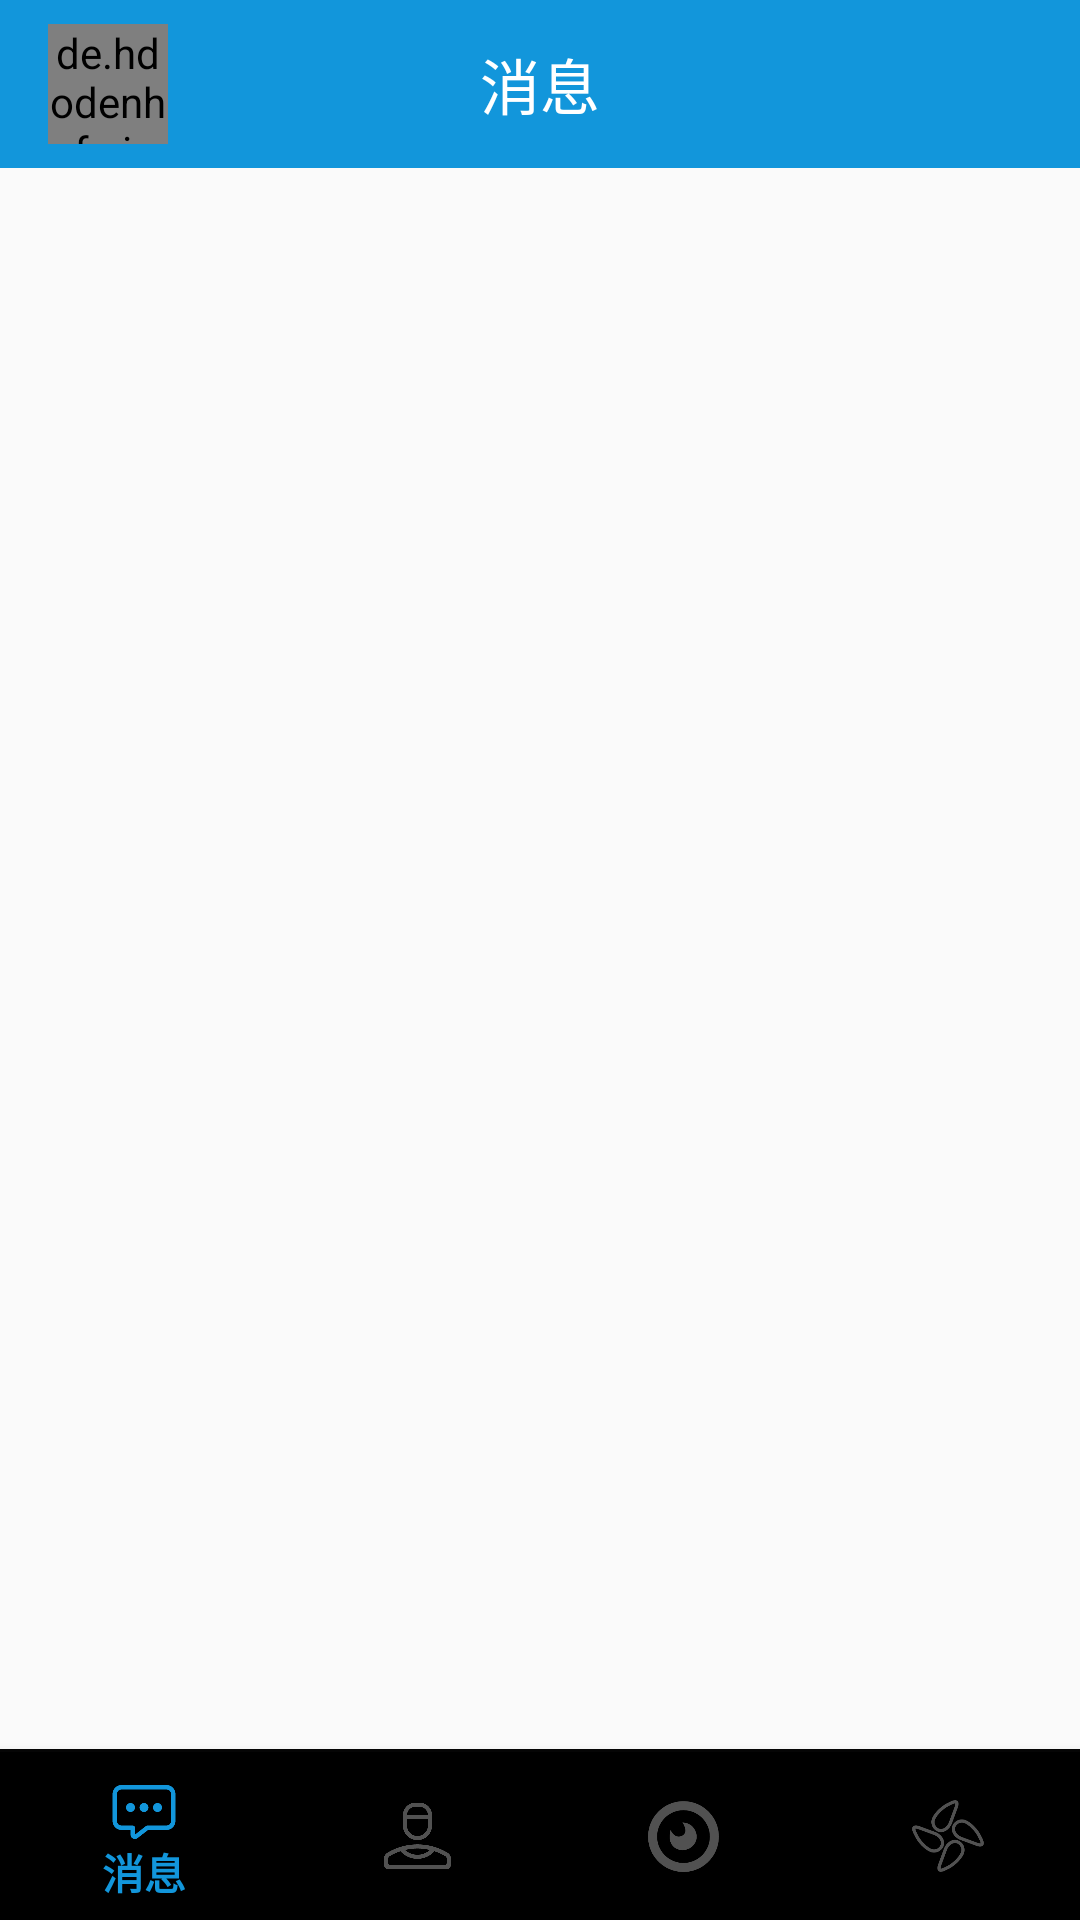

Reconstruct the res/layout file that produces this screen, plus the resources it refers to.
<!-- AndroidManifest.xml: application theme AppTheme -->
<!-- res/layout/activity_main.xml -->
<?xml version="1.0" encoding="utf-8"?>
<android.support.v4.widget.DrawerLayout xmlns:android="http://schemas.android.com/apk/res/android"
    xmlns:app="http://schemas.android.com/apk/res-auto"
    xmlns:tools="http://schemas.android.com/tools"
    android:layout_width="match_parent"
    android:layout_height="match_parent"
    android:id="@+id/drawer"
    tools:context=".MainActivity">
   <RelativeLayout
       android:layout_width="match_parent"
       android:layout_height="match_parent"
       >
       <android.support.v7.widget.Toolbar
           android:id="@+id/toolbar"
           android:layout_width="match_parent"
           android:layout_height="?attr/actionBarSize"
           android:background="@color/txt"
          android:theme="@style/ToolBarTheme"

           >
           <de.hdodenhof.circleimageview.CircleImageView
               android:id="@+id/cir1"
               android:layout_width="40dp"
               android:layout_height="40dp"
               android:src="@drawable/log"

               />
           <TextView
               android:layout_width="wrap_content"
               android:layout_height="wrap_content"
               android:text="消息"
               android:gravity="center"
               android:textSize="20sp"
               android:textColor="@color/btn_false"
               android:layout_gravity="center"
               />

       </android.support.v7.widget.Toolbar>
    <android.support.v4.view.ViewPager
        android:id="@+id/viewPager"
        android:layout_width="match_parent"
        android:layout_height="match_parent"
        android:layout_below="@+id/toolbar"
        android:layout_above="@+id/v"
        />

       <View
           android:id="@+id/v"
           android:layout_width="match_parent"
           android:layout_height="1dp"
           android:background="@color/view1"
           android:layout_above="@+id/bottom_view"
           />
<android.support.design.widget.BottomNavigationView
    android:id="@+id/bottom_view"
    android:layout_width="match_parent"
    android:layout_height="wrap_content"
    android:layout_alignParentBottom="true"
    app:menu="@menu/bottom_menu"
    app:itemIconTint="@drawable/bar_nav"
    app:itemTextColor="@drawable/bar_nav"
    />
   </RelativeLayout>
    <android.support.design.widget.NavigationView
        android:id="@+id/nav_view"
        android:layout_width="match_parent"
        android:layout_height="match_parent"
        android:layout_gravity="start"
        app:headerLayout="@layout/nav_header"
        app:menu="@menu/nav_menu"
        >

        <include
            android:layout_width="wrap_content"
            android:layout_height="wrap_content"
            android:layout_marginTop="400dp"
            layout="@layout/bar"/>
    </android.support.design.widget.NavigationView>

    
    
    
    
    
    
    
        
        
        
        
        
        
    
        
        
        
        
        
        



        
            
            
            
            
            


</android.support.v4.widget.DrawerLayout>
<!-- res/layout/nav_header.xml (included above) -->
<?xml version="1.0" encoding="utf-8"?>
<RelativeLayout xmlns:android="http://schemas.android.com/apk/res/android"
    android:layout_width="match_parent"
    android:layout_height="200dp"
    xmlns:app="http://schemas.android.com/apk/res-auto"
    android:background="@mipmap/bg"
    android:fitsSystemWindows="true"
    android:padding="10dp">

    <ImageView
        android:id="@+id/img1"
        android:layout_width="25dp"
        android:layout_height="25dp"
        android:background="@drawable/daka"
        android:layout_marginLeft="20dp"
        />
    <TextView
        android:layout_toRightOf="@+id/img1"
        android:layout_width="30dp"
        android:layout_height="25dp"
        android:gravity="center"
        android:text="打卡"/>
    <ImageView
        android:id="@+id/img2"
        android:layout_width="50dp"
        android:layout_height="50dp"
        android:layout_alignParentRight="true"
        android:background="@drawable/er"
        />

    <de.hdodenhof.circleimageview.CircleImageView
        android:id="@+id/icon_img"
        android:layout_width="50dp"
        android:layout_height="50dp"
        android:layout_centerVertical="true"
        android:src="@drawable/log"
        app:civ_border_color="@color/btn_false"
        app:civ_border_width="3dp"
        android:layout_marginLeft="20dp"
        />
    <TextView
        android:id="@+id/user_name"
        android:layout_width="wrap_content"
        android:layout_height="wrap_content"
        android:textSize="36sp"
        android:text="doge☞VIP"
        android:textAllCaps="false"
        android:textColor="@color/btn_false"
        android:layout_toRightOf="@+id/icon_img"
        android:layout_centerVertical="true"
        />
    <LinearLayout
        android:id="@+id/ll"
        android:layout_below="@+id/icon_img"
        android:layout_marginTop="10dp"
        android:layout_width="wrap_content"
        android:layout_marginLeft="20dp"
        android:orientation="horizontal"
        android:layout_height="wrap_content">

        <ImageView
            android:layout_width="15dp"
            android:layout_height="15dp"
            android:background="@drawable/sun"

            />

        <ImageView

            android:layout_width="15dp"
            android:layout_height="15dp"
            android:background="@drawable/sun"

            />

        <ImageView
            android:layout_width="15dp"
            android:layout_height="15dp"
            android:background="@drawable/sun"

            />
        <ImageView
            android:layout_width="15dp"
            android:layout_height="15dp"
            android:background="@drawable/star"

            />
        <ImageView
            android:layout_width="15dp"
            android:layout_height="15dp"
            android:background="@drawable/star"

            />
        <ImageView
            android:layout_width="15dp"
            android:layout_height="15dp"
            android:background="@drawable/star"

            />

    </LinearLayout>

    <TextView
        android:id="@+id/somgthing"
        android:layout_width="wrap_content"
        android:layout_below="@+id/ll"
        android:layout_height="wrap_content"
        android:text="莫负"
        android:textColor="@color/btn_false"
        android:layout_marginLeft="20dp"
        android:layout_marginTop="5dp"
        />

</RelativeLayout>
<!-- res/layout/bar.xml (included above) -->
<?xml version="1.0" encoding="utf-8"?>
<RelativeLayout xmlns:android="http://schemas.android.com/apk/res/android"
    android:layout_width="match_parent"
    android:layout_height="match_parent">
    <LinearLayout
        android:id="@+id/l1"
        android:padding="10dp"
        android:layout_marginTop="200dp"
        android:layout_width="wrap_content"
        android:layout_height="wrap_content">
        <ImageView
            android:layout_width="20dp"
            android:layout_height="20dp"
            android:src="@mipmap/set"
            />
        <TextView
            android:layout_width="wrap_content"
            android:layout_height="20dp"
            android:paddingLeft="5dp"
            android:text="设置"
            />
    </LinearLayout>

    <LinearLayout
        android:id="@+id/l2"
        android:layout_width="wrap_content"
        android:layout_height="wrap_content"
        android:layout_marginTop="200dp"
        android:layout_toRightOf="@+id/l1"
        android:padding="10dp"
        android:layout_marginLeft="60dp"
        >
        <ImageView
            android:layout_width="20dp"
            android:layout_height="20dp"
            android:src="@mipmap/night"
            />
        <TextView
            android:layout_width="wrap_content"
            android:layout_height="20dp"
            android:paddingLeft="5dp"
            android:text="夜间"
            />
    </LinearLayout>

    <ImageView
        android:layout_width="108dp"
        android:layout_height="240dp"
        android:src="@mipmap/wdk"
        android:layout_alignParentRight="true"
        />


</RelativeLayout>
<!-- resources referenced by this layout -->
<resources>
  <color name="btn_false">#FFF</color>
  <color name="txt">#1296DB</color>
  <color name="view1">#050505</color>
  <!-- drawable bar_nav (drawable) -->
  <?xml version="1.0" encoding="utf-8"?>
  <selector xmlns:android="http://schemas.android.com/apk/res/android">
      <item android:state_checked="false"  android:color="@color/nav"/>
      <item android:state_checked="true"  android:color="@color/txt"/>
  
  </selector>
  <!-- drawable daka: png bitmap (drawable, 5441 bytes) -->
  <!-- drawable er: png bitmap (drawable, 2558 bytes) -->
  <!-- drawable log: jpg bitmap (drawable, 16358 bytes) -->
  <!-- drawable star: png bitmap (drawable, 6525 bytes) -->
  <!-- drawable sun: png bitmap (drawable, 7991 bytes) -->
  <!-- mipmap bg: jpg bitmap (mipmap-xxhdpi, 50526 bytes) -->
  <!-- mipmap night: png bitmap (mipmap-xxhdpi, 3907 bytes) -->
  <!-- mipmap set: png bitmap (mipmap-xxhdpi, 7194 bytes) -->
  <!-- mipmap wdk: png bitmap (mipmap-xxhdpi, 157076 bytes) -->
  <style name="ToolBarTheme">
  
          <item name="actionOverflowMenuStyle">@style/OverflowMenuStyle</item>
          
      </style>
  <style name="AppTheme" parent="Theme.AppCompat.Light.NoActionBar">
          
          <item name="colorPrimary">@color/colorPrimary</item>
          <item name="colorPrimaryDark">@color/colorPrimaryDark</item>
          <item name="colorAccent">@color/colorAccent</item>
      </style>
  <color name="nav">#515151</color>
  <style name="OverflowMenuStyle" parent="Widget.AppCompat.Light.PopupMenu.Overflow">
      <item name="android:dropDownVerticalOffset">5dp</item>
          <item name="overlapAnchor">false</item>  
      </style>
  <color name="colorPrimary">#3F51B5</color>
  <color name="colorPrimaryDark">#303F9F</color>
  <color name="colorAccent">#FF4081</color>
</resources>
